Dataset: data (GitHub, s4piru/Arduino-ODML). Classes: bottle, can.

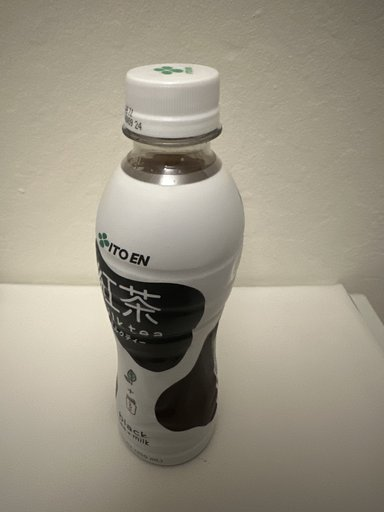
Label: bottle

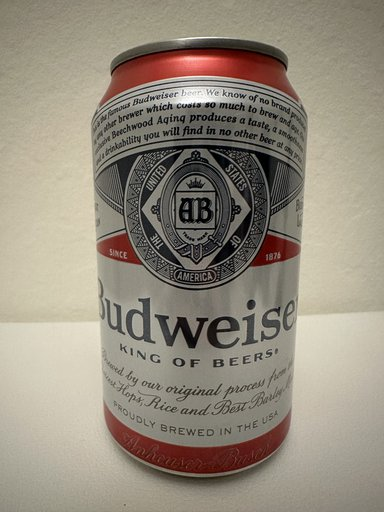
Label: can

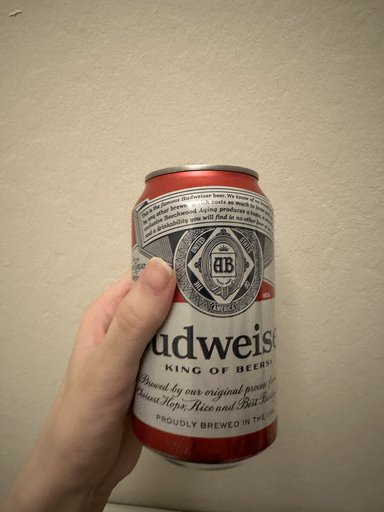
Label: can

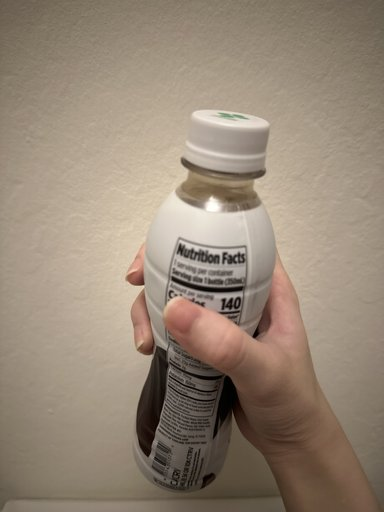
Label: bottle

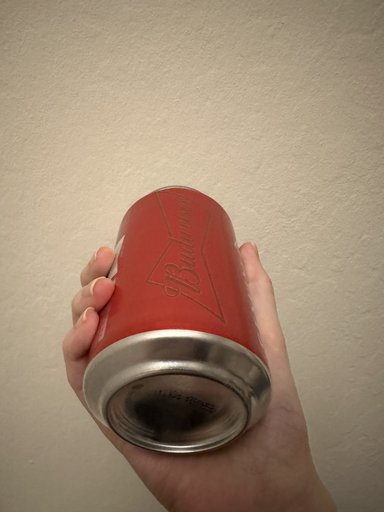
Label: can

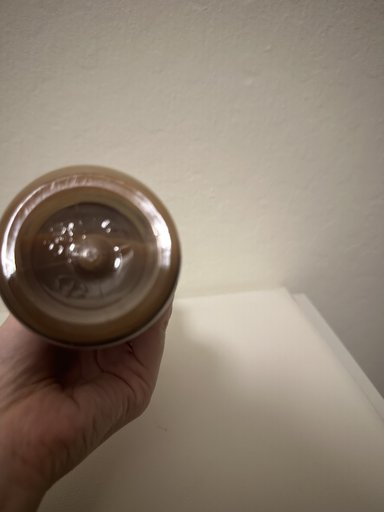
Label: bottle
